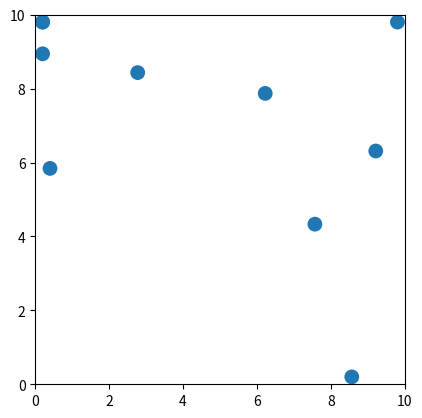

Recreate this plot in Python.
from matplotlib.patches import Circle
import numpy as np
import matplotlib.pyplot as plt

# settings
numOfParticles = 10
boxSize = 10
particleRadius = 0.2

# drawing the circle(s)
fig, ax = plt.subplots()

ax.set_xlim(0, boxSize)
ax.set_ylim(0, boxSize)
ax.set_aspect("equal")

# storing things
positions = []
velocities = []
circles = []

# looping particle creation
for particle in range(numOfParticles):
    x = np.random.uniform(particleRadius, boxSize - particleRadius)
    y = np.random.uniform(particleRadius, boxSize - particleRadius)
    
    velocityX = np.random.uniform(-1, 1)
    velocityY = np.random.uniform(-1, 1)
    
    positions.append(np.array([x, y], dtype=float))
    velocities.append(np.array([velocityX, velocityY], dtype=float))

    circle = Circle((x, y), radius=particleRadius, fill=True)
    
    circles.append(circle)
    ax.add_patch(circle)
    
# movement
dt = 0.05

for frame in range(200):
    
    for i in range(numOfParticles):
        positions[i] += velocities[i] * dt
        x, y = positions[i]
        
        if (x - particleRadius <= 0 + particleRadius >= boxSize):
            velocities[i][0] *= -1
        
        if (y - particleRadius <= 0 + particleRadius >= boxSize):
            velocities[i][1] *= -1
            
        positions[i][0] = np.clip(positions[i][0], particleRadius, (boxSize - particleRadius))
        positions[i][1] = np.clip(positions[i][1], particleRadius, (boxSize - particleRadius))
        
        circles[i].center = positions[i]
        
        
        
    plt.pause(0.02)
        

# output/display
plt.show()
